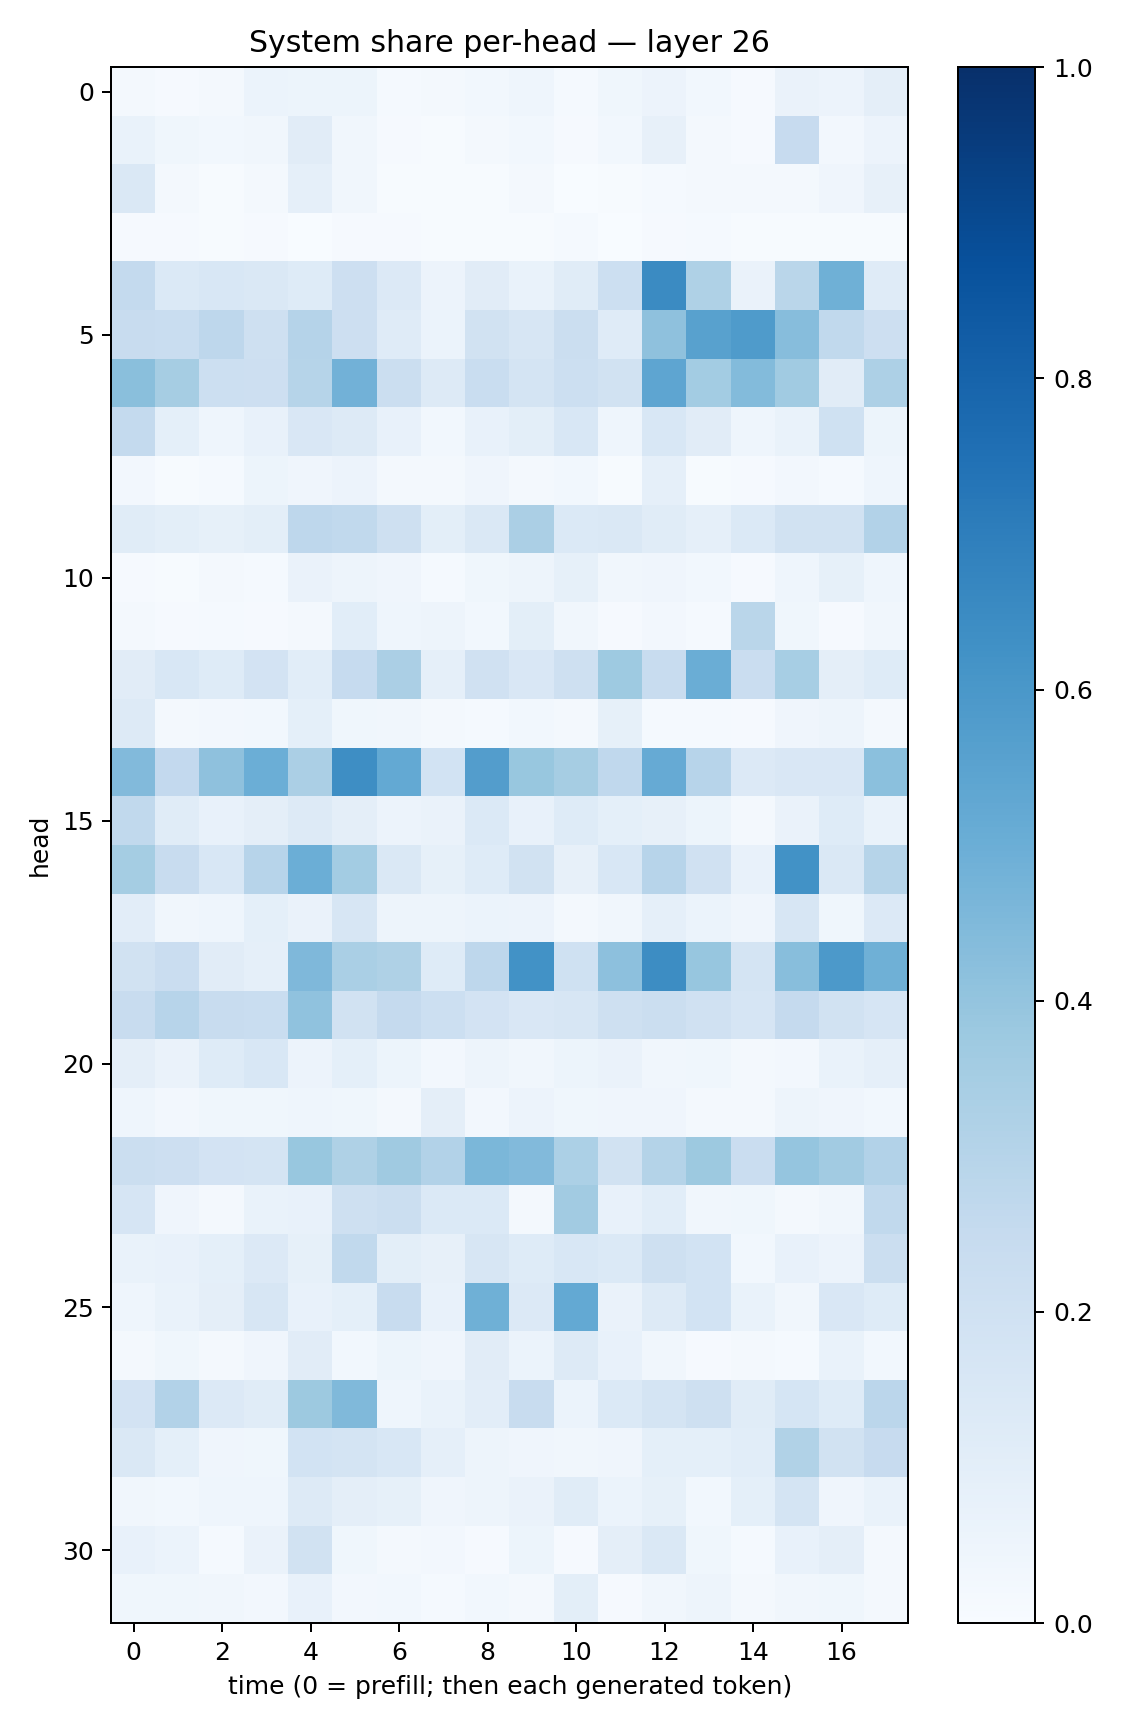

Values plotted in this chart, from the file beside it:
0.018084902, 0.010216793, 0.022553891, 0.059670325, 0.052564863, 0.051647536, 0.015137182, 0.02073749, 0.029170392, 0.04506788, 0.01533748, 0.0359212, 0.056357834, 0.030571679, 0.011400893, 0.06340608, 0.058205836, 0.095213674
0.06683, 0.03519, 0.03114, 0.03173, 0.11, 0.03473, 0.009492, 0.00581, 0.01619, 0.02735, 0.01081, 0.02806, 0.08085, 0.02242, 0.01073, 0.2446, 0.02594, 0.05837
0.1467, 0.01679, 0.007509, 0.01856, 0.0876, 0.03362, 0.007811, 0.00719, 0.004163, 0.01876, 0.003643, 0.006997, 0.01211, 0.02212, 0.0219, 0.02223, 0.04025, 0.08018
0.01127, 0.008852, 0.005952, 0.008668, 0.002998, 0.01013, 0.00842, 0.007624, 0.006399, 0.007086, 0.01265, 0.001398, 0.01076, 0.01329, 0.005695, 0.006664, 0.00543, 0.006734
0.2551, 0.1375, 0.1555, 0.141, 0.123, 0.2147, 0.1364, 0.05491, 0.1121, 0.06917, 0.1136, 0.217, 0.651, 0.3233, 0.06608, 0.2877, 0.4905, 0.1193
0.2397, 0.2313, 0.2753, 0.2057, 0.3028, 0.2127, 0.1191, 0.06018, 0.192, 0.16, 0.2214, 0.1205, 0.4136, 0.5549, 0.5855, 0.4311, 0.2632, 0.2137
0.4232, 0.3504, 0.2177, 0.2145, 0.3004, 0.4821, 0.2191, 0.1316, 0.2333, 0.1797, 0.2155, 0.1913, 0.5362, 0.3557, 0.4394, 0.3644, 0.113, 0.3276
0.2576, 0.09314, 0.04362, 0.07536, 0.1497, 0.1267, 0.0759, 0.02911, 0.07502, 0.1, 0.1526, 0.04461, 0.1559, 0.1126, 0.04512, 0.06957, 0.2007, 0.05425
0.02641, 0.005655, 0.01545, 0.05409, 0.03932, 0.05575, 0.01824, 0.01663, 0.04002, 0.02269, 0.02844, 0.007282, 0.08983, 0.006848, 0.008251, 0.0246, 0.01309, 0.0451
0.1141, 0.0979, 0.0834, 0.1014, 0.2736, 0.262, 0.2048, 0.1006, 0.1436, 0.3346, 0.14, 0.1476, 0.115, 0.08684, 0.137, 0.1888, 0.1912, 0.3094
0.009841, 0.006174, 0.01957, 0.01191, 0.06488, 0.04692, 0.04157, 0.01275, 0.03661, 0.04805, 0.08584, 0.03139, 0.0414, 0.03006, 0.01103, 0.04352, 0.08414, 0.04299
0.01808, 0.009824, 0.01347, 0.00807, 0.01728, 0.1072, 0.04653, 0.04882, 0.02911, 0.1007, 0.03193, 0.01145, 0.02385, 0.01249, 0.2877, 0.03756, 0.009685, 0.03514
0.1113, 0.1541, 0.1248, 0.1808, 0.107, 0.248, 0.3328, 0.0882, 0.1987, 0.1486, 0.2095, 0.3745, 0.2359, 0.5018, 0.2303, 0.3464, 0.09621, 0.1228
0.1322, 0.02343, 0.02356, 0.02762, 0.09155, 0.03788, 0.03438, 0.01778, 0.01379, 0.0282, 0.0176, 0.0858, 0.01549, 0.01352, 0.01149, 0.04165, 0.05022, 0.0223
0.4436, 0.2611, 0.4114, 0.4987, 0.334, 0.6368, 0.5234, 0.1851, 0.5728, 0.3894, 0.3511, 0.2671, 0.5123, 0.2958, 0.1338, 0.1487, 0.1508, 0.4196
0.2645, 0.1152, 0.0775, 0.09441, 0.1251, 0.0971, 0.05485, 0.06367, 0.1382, 0.07519, 0.1213, 0.09213, 0.07852, 0.05323, 0.02304, 0.06275, 0.1229, 0.06782
0.3554, 0.2421, 0.1549, 0.2939, 0.4975, 0.3567, 0.1434, 0.08547, 0.1213, 0.1926, 0.07985, 0.1543, 0.294, 0.1954, 0.07394, 0.6239, 0.1479, 0.2997
0.1027, 0.03415, 0.04631, 0.09102, 0.06636, 0.1597, 0.05067, 0.04969, 0.0599, 0.05766, 0.02118, 0.03365, 0.08814, 0.06118, 0.0412, 0.1631, 0.03724, 0.1338
0.1883, 0.2299, 0.1098, 0.08953, 0.4494, 0.3364, 0.3239, 0.1241, 0.2744, 0.622, 0.2025, 0.4141, 0.6429, 0.3939, 0.1772, 0.4275, 0.5923, 0.4894
0.2412, 0.2961, 0.2409, 0.2318, 0.4092, 0.1887, 0.2533, 0.2154, 0.1829, 0.1515, 0.1569, 0.2075, 0.2262, 0.1961, 0.1679, 0.2501, 0.1911, 0.1653
0.09375, 0.06598, 0.1214, 0.1527, 0.05784, 0.09165, 0.05234, 0.02584, 0.04924, 0.03316, 0.05393, 0.06534, 0.03407, 0.03731, 0.01849, 0.02491, 0.06903, 0.08808
0.04347, 0.02713, 0.03616, 0.03673, 0.04501, 0.03711, 0.02088, 0.09761, 0.02613, 0.05595, 0.03792, 0.04106, 0.03936, 0.02168, 0.02258, 0.04967, 0.04015, 0.02768
0.2214, 0.2141, 0.1833, 0.1754, 0.3903, 0.3226, 0.3677, 0.3088, 0.4599, 0.4415, 0.331, 0.1945, 0.3052, 0.3788, 0.2288, 0.3982, 0.3612, 0.3108
0.1655, 0.04018, 0.01739, 0.06873, 0.07586, 0.204, 0.2265, 0.1379, 0.1381, 0.02194, 0.3618, 0.07237, 0.1055, 0.0335, 0.03571, 0.02, 0.03428, 0.2655
0.06681, 0.07716, 0.09231, 0.1353, 0.08522, 0.2619, 0.09785, 0.08053, 0.1603, 0.1224, 0.1548, 0.1386, 0.2084, 0.1836, 0.02974, 0.07498, 0.05496, 0.2208
0.04304, 0.06668, 0.0952, 0.1636, 0.07233, 0.09101, 0.2385, 0.07578, 0.4894, 0.136, 0.5222, 0.06587, 0.1269, 0.1844, 0.06665, 0.03383, 0.149, 0.123
0.02224, 0.03576, 0.01668, 0.04122, 0.1114, 0.03055, 0.05187, 0.04048, 0.1101, 0.05878, 0.1308, 0.07041, 0.03276, 0.01103, 0.02293, 0.01531, 0.06943, 0.03014
0.1819, 0.312, 0.1365, 0.1159, 0.378, 0.4491, 0.04381, 0.06721, 0.1052, 0.2368, 0.06071, 0.1377, 0.1749, 0.2044, 0.1142, 0.1685, 0.1239, 0.2851
0.1413, 0.09191, 0.04273, 0.03736, 0.1873, 0.1759, 0.1533, 0.08978, 0.04944, 0.04085, 0.03283, 0.04036, 0.09325, 0.09302, 0.1062, 0.3159, 0.1908, 0.2435
0.03515, 0.02809, 0.04352, 0.04444, 0.1303, 0.09402, 0.08375, 0.04233, 0.04715, 0.0629, 0.116, 0.06024, 0.08228, 0.02815, 0.09276, 0.1761, 0.04275, 0.06775
0.07675, 0.05882, 0.01487, 0.06405, 0.1895, 0.03667, 0.01841, 0.02586, 0.01046, 0.05358, 0.01003, 0.09725, 0.1472, 0.03624, 0.01234, 0.07583, 0.09738, 0.02033
0.03884, 0.03784, 0.03159, 0.02458, 0.0757, 0.02617, 0.03049, 0.01438, 0.02761, 0.02228, 0.09803, 0.00841, 0.03143, 0.04815, 0.01848, 0.03398, 0.03851, 0.02169
